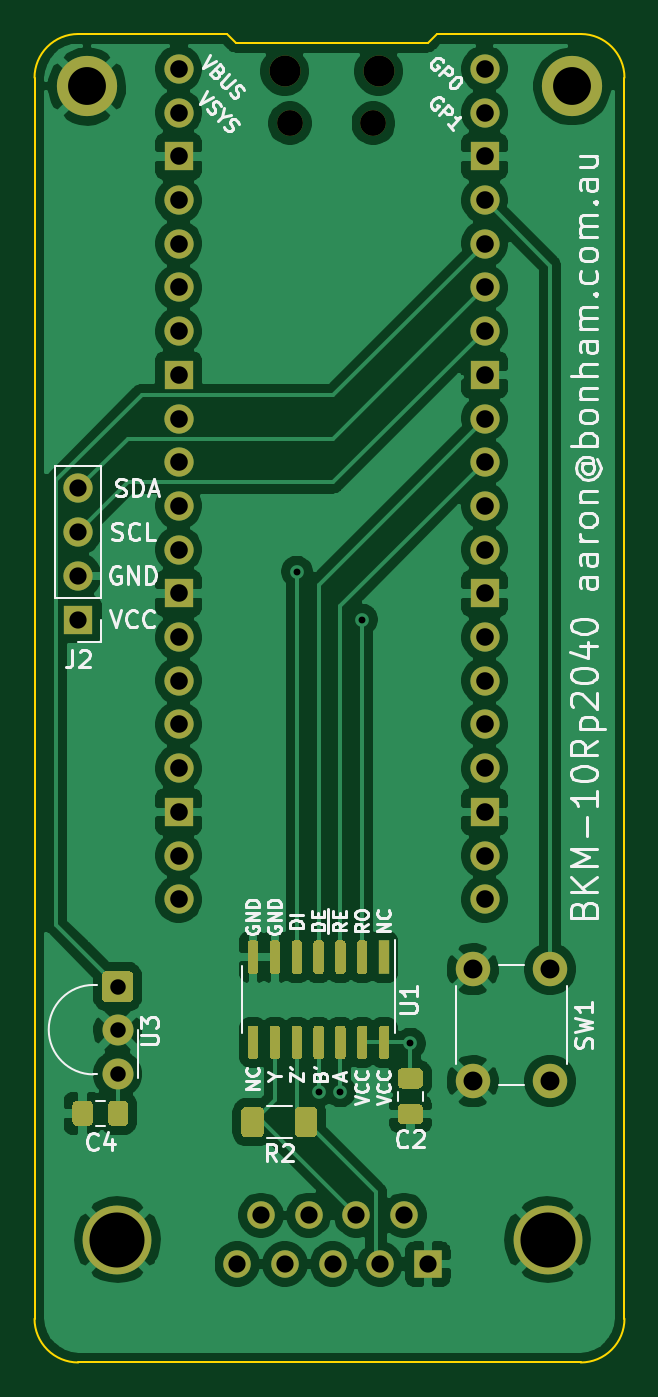
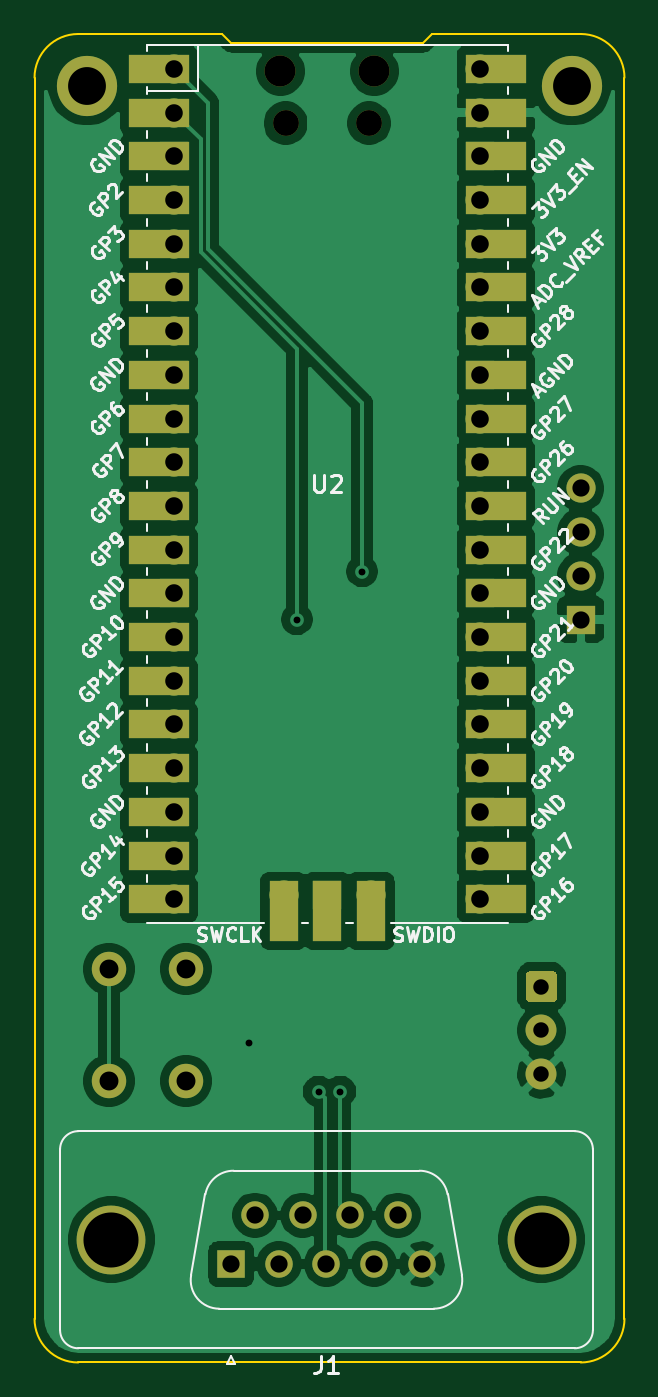
Circuit board: 11 layer files. Board 34.3 x 77.2 mm.
- bottom_copper: BKM-10Rp2040 v2-B_Cu.gbr (98938 bytes)
- bottom_mask: BKM-10Rp2040 v2-B_Mask.gbr (4273 bytes)
- paste: BKM-10Rp2040 v2-B_Paste.gbr (634 bytes)
- bottom_silk: BKM-10Rp2040 v2-B_SilkS.gbr (49065 bytes)
- outline: BKM-10Rp2040 v2-Edge_Cuts.gbr (1208 bytes)
- top_copper: BKM-10Rp2040 v2-F_Cu.gbr (136912 bytes)
- top_mask: BKM-10Rp2040 v2-F_Mask.gbr (9737 bytes)
- paste: BKM-10Rp2040 v2-F_Paste.gbr (7188 bytes)
- top_silk: BKM-10Rp2040 v2-F_SilkS.gbr (32640 bytes)
- drill: BKM-10Rp2040 v2-NPTH.drl (361 bytes)
- drill: BKM-10Rp2040 v2-PTH.drl (1228 bytes)

=== bottom_copper: BKM-10Rp2040 v2-B_Cu.gbr (98938 bytes, source omitted) ===
=== bottom_mask: BKM-10Rp2040 v2-B_Mask.gbr ===
%TF.GenerationSoftware,KiCad,Pcbnew,(5.1.10)-1*%
%TF.CreationDate,2022-01-15T14:59:42+11:00*%
%TF.ProjectId,BKM-10Rp2040 v2,424b4d2d-3130-4527-9032-303430207632,rev?*%
%TF.SameCoordinates,Original*%
%TF.FileFunction,Soldermask,Bot*%
%TF.FilePolarity,Negative*%
%FSLAX46Y46*%
G04 Gerber Fmt 4.6, Leading zero omitted, Abs format (unit mm)*
G04 Created by KiCad (PCBNEW (5.1.10)-1) date 2022-01-15 14:59:42*
%MOMM*%
%LPD*%
G01*
G04 APERTURE LIST*
%ADD10C,3.500000*%
%ADD11O,1.700000X1.700000*%
%ADD12R,1.700000X3.500000*%
%ADD13R,1.700000X1.700000*%
%ADD14O,1.500000X1.500000*%
%ADD15O,1.800000X1.800000*%
%ADD16R,3.500000X1.700000*%
%ADD17C,1.800000*%
%ADD18C,2.000000*%
%ADD19C,4.000000*%
%ADD20C,1.600000*%
%ADD21R,1.600000X1.600000*%
G04 APERTURE END LIST*
D10*
%TO.C,H1*%
X141732000Y-69342000D03*
%TD*%
%TO.C,H1*%
X113538000Y-69342000D03*
%TD*%
D11*
%TO.C,U2*%
X125222000Y-116356000D03*
D12*
X125222000Y-117256000D03*
D13*
X127762000Y-116356000D03*
D12*
X127762000Y-117256000D03*
D11*
X130302000Y-116356000D03*
D12*
X130302000Y-117256000D03*
D14*
X125337000Y-71486000D03*
X130187000Y-71486000D03*
D15*
X125037000Y-68456000D03*
X130487000Y-68456000D03*
D16*
X117972000Y-116586000D03*
X117972000Y-114046000D03*
X117972000Y-111506000D03*
X117972000Y-108966000D03*
X117972000Y-106426000D03*
X117972000Y-103886000D03*
X117972000Y-101346000D03*
X117972000Y-98806000D03*
X117972000Y-96266000D03*
X117972000Y-93726000D03*
X117972000Y-91186000D03*
X117972000Y-88646000D03*
X117972000Y-86106000D03*
X117972000Y-83566000D03*
X117972000Y-81026000D03*
X117972000Y-78486000D03*
X117972000Y-75946000D03*
X117972000Y-73406000D03*
X117972000Y-70866000D03*
X117972000Y-68326000D03*
X137552000Y-116586000D03*
X137552000Y-114046000D03*
X137552000Y-111506000D03*
X137552000Y-108966000D03*
X137552000Y-106426000D03*
X137552000Y-103886000D03*
X137552000Y-101346000D03*
X137552000Y-98806000D03*
X137552000Y-96266000D03*
X137552000Y-93726000D03*
X137552000Y-91186000D03*
X137552000Y-88646000D03*
X137552000Y-86106000D03*
X137552000Y-83566000D03*
X137552000Y-81026000D03*
X137552000Y-78486000D03*
X137552000Y-75946000D03*
X137552000Y-73406000D03*
X137552000Y-70866000D03*
X137552000Y-68326000D03*
D11*
X118872000Y-68326000D03*
X118872000Y-70866000D03*
D13*
X118872000Y-73406000D03*
D11*
X118872000Y-75946000D03*
X118872000Y-78486000D03*
X118872000Y-81026000D03*
X118872000Y-83566000D03*
D13*
X118872000Y-86106000D03*
D11*
X118872000Y-88646000D03*
X118872000Y-91186000D03*
X118872000Y-93726000D03*
X118872000Y-96266000D03*
D13*
X118872000Y-98806000D03*
D11*
X118872000Y-101346000D03*
X118872000Y-103886000D03*
X118872000Y-106426000D03*
X118872000Y-108966000D03*
D13*
X118872000Y-111506000D03*
D11*
X118872000Y-114046000D03*
X118872000Y-116586000D03*
X136652000Y-116586000D03*
X136652000Y-114046000D03*
D13*
X136652000Y-111506000D03*
D11*
X136652000Y-108966000D03*
X136652000Y-106426000D03*
X136652000Y-103886000D03*
X136652000Y-101346000D03*
D13*
X136652000Y-98806000D03*
D11*
X136652000Y-96266000D03*
X136652000Y-93726000D03*
X136652000Y-91186000D03*
X136652000Y-88646000D03*
D13*
X136652000Y-86106000D03*
D11*
X136652000Y-83566000D03*
X136652000Y-81026000D03*
X136652000Y-78486000D03*
X136652000Y-75946000D03*
D13*
X136652000Y-73406000D03*
D11*
X136652000Y-70866000D03*
X136652000Y-68326000D03*
%TD*%
%TO.C,J2*%
X113030000Y-92710000D03*
X113030000Y-95250000D03*
X113030000Y-97790000D03*
D13*
X113030000Y-100330000D03*
%TD*%
D17*
%TO.C,U3*%
X115316000Y-126746000D03*
X115316000Y-124206000D03*
G36*
G01*
X114666200Y-120766000D02*
X115965800Y-120766000D01*
G75*
G02*
X116216000Y-121016200I0J-250200D01*
G01*
X116216000Y-122315800D01*
G75*
G02*
X115965800Y-122566000I-250200J0D01*
G01*
X114666200Y-122566000D01*
G75*
G02*
X114416000Y-122315800I0J250200D01*
G01*
X114416000Y-121016200D01*
G75*
G02*
X114666200Y-120766000I250200J0D01*
G01*
G37*
%TD*%
D18*
%TO.C,SW1*%
X140462000Y-127150000D03*
X135962000Y-127150000D03*
X140462000Y-120650000D03*
X135962000Y-120650000D03*
%TD*%
D19*
%TO.C,J1*%
X140310000Y-136375000D03*
X115310000Y-136375000D03*
D20*
X123655000Y-134955000D03*
X126425000Y-134955000D03*
X129195000Y-134955000D03*
X131965000Y-134955000D03*
X122270000Y-137795000D03*
X125040000Y-137795000D03*
X127810000Y-137795000D03*
X130580000Y-137795000D03*
D21*
X133350000Y-137795000D03*
%TD*%
M02*

=== paste: BKM-10Rp2040 v2-B_Paste.gbr ===
%TF.GenerationSoftware,KiCad,Pcbnew,(5.1.10)-1*%
%TF.CreationDate,2022-01-15T14:59:42+11:00*%
%TF.ProjectId,BKM-10Rp2040 v2,424b4d2d-3130-4527-9032-303430207632,rev?*%
%TF.SameCoordinates,Original*%
%TF.FileFunction,Paste,Bot*%
%TF.FilePolarity,Positive*%
%FSLAX46Y46*%
G04 Gerber Fmt 4.6, Leading zero omitted, Abs format (unit mm)*
G04 Created by KiCad (PCBNEW (5.1.10)-1) date 2022-01-15 14:59:42*
%MOMM*%
%LPD*%
G01*
G04 APERTURE LIST*
%ADD10O,1.700000X1.700000*%
%ADD11R,1.700000X1.700000*%
G04 APERTURE END LIST*
D10*
%TO.C,U2*%
X125222000Y-116356000D03*
D11*
X127762000Y-116356000D03*
D10*
X130302000Y-116356000D03*
%TD*%
M02*

=== bottom_silk: BKM-10Rp2040 v2-B_SilkS.gbr (49065 bytes, source omitted) ===
=== outline: BKM-10Rp2040 v2-Edge_Cuts.gbr ===
%TF.GenerationSoftware,KiCad,Pcbnew,(5.1.10)-1*%
%TF.CreationDate,2022-01-15T14:59:42+11:00*%
%TF.ProjectId,BKM-10Rp2040 v2,424b4d2d-3130-4527-9032-303430207632,rev?*%
%TF.SameCoordinates,Original*%
%TF.FileFunction,Profile,NP*%
%FSLAX46Y46*%
G04 Gerber Fmt 4.6, Leading zero omitted, Abs format (unit mm)*
G04 Created by KiCad (PCBNEW (5.1.10)-1) date 2022-01-15 14:59:42*
%MOMM*%
%LPD*%
G01*
G04 APERTURE LIST*
%TA.AperFunction,Profile*%
%ADD10C,0.100000*%
%TD*%
G04 APERTURE END LIST*
D10*
X133858000Y-66294000D02*
X142240000Y-66294000D01*
X122174000Y-66802000D02*
X121666000Y-66294000D01*
X133350000Y-66802000D02*
X133858000Y-66294000D01*
X122174000Y-66802000D02*
X133350000Y-66802000D01*
X144780000Y-68834000D02*
X144780000Y-140970000D01*
X142240000Y-66294000D02*
G75*
G02*
X144780000Y-68834000I0J-2540000D01*
G01*
X144780000Y-140970000D02*
G75*
G02*
X142240000Y-143510000I-2540000J0D01*
G01*
X113030000Y-143510000D02*
G75*
G02*
X110490000Y-140970000I0J2540000D01*
G01*
X110490000Y-68834000D02*
G75*
G02*
X113030000Y-66294000I2540000J0D01*
G01*
X113030000Y-66294000D02*
X121666000Y-66294000D01*
X110490000Y-140970000D02*
X110490000Y-68834000D01*
X142240000Y-143510000D02*
X113030000Y-143510000D01*
M02*

=== top_copper: BKM-10Rp2040 v2-F_Cu.gbr (136912 bytes, source omitted) ===
=== top_mask: BKM-10Rp2040 v2-F_Mask.gbr (9737 bytes, source omitted) ===
=== paste: BKM-10Rp2040 v2-F_Paste.gbr (7188 bytes, source omitted) ===
=== top_silk: BKM-10Rp2040 v2-F_SilkS.gbr (32640 bytes, source omitted) ===
=== drill: BKM-10Rp2040 v2-NPTH.drl ===
M48
; DRILL file {KiCad (5.1.10)-1} date 01/15/22 14:59:52
; FORMAT={-:-/ absolute / inch / decimal}
; #@! TF.CreationDate,2022-01-15T14:59:52+11:00
; #@! TF.GenerationSoftware,Kicad,Pcbnew,(5.1.10)-1
; #@! TF.FileFunction,NonPlated,1,2,NPTH
FMAT,2
INCH
T1C0.0591
T2C0.0709
%
G90
G05
T1
X4.9345Y-2.8144
X5.1255Y-2.8144
T2
X4.9227Y-2.6951
X5.1373Y-2.6951
T0
M30

=== drill: BKM-10Rp2040 v2-PTH.drl ===
M48
; DRILL file {KiCad (5.1.10)-1} date 01/15/22 14:59:52
; FORMAT={-:-/ absolute / inch / decimal}
; #@! TF.CreationDate,2022-01-15T14:59:52+11:00
; #@! TF.GenerationSoftware,Kicad,Pcbnew,(5.1.10)-1
; #@! TF.FileFunction,Plated,1,2,PTH
FMAT,2
INCH
T1C0.0157
T2C0.0354
T3C0.0394
T4C0.0402
T5C0.0433
T6C0.0866
T7C0.1260
%
G90
G05
T1
X4.95Y-3.84
X5.0Y-5.03
X5.05Y-5.03
X5.1Y-3.95
X5.21Y-4.92
T2
X4.54Y-4.79
X4.54Y-4.89
X4.54Y-4.99
T3
X4.45Y-3.65
X4.45Y-3.75
X4.45Y-3.85
X4.45Y-3.95
X4.8138Y-5.425
X4.8683Y-5.3132
X4.9228Y-5.425
X4.9774Y-5.3132
X5.0319Y-5.425
X5.0864Y-5.3132
X5.1409Y-5.425
X5.1955Y-5.3132
X5.25Y-5.425
T4
X4.68Y-2.69
X4.68Y-2.79
X4.68Y-2.89
X4.68Y-2.99
X4.68Y-3.09
X4.68Y-3.19
X4.68Y-3.29
X4.68Y-3.39
X4.68Y-3.49
X4.68Y-3.59
X4.68Y-3.69
X4.68Y-3.79
X4.68Y-3.89
X4.68Y-3.99
X4.68Y-4.09
X4.68Y-4.19
X4.68Y-4.29
X4.68Y-4.39
X4.68Y-4.49
X4.68Y-4.59
X5.38Y-2.69
X5.38Y-2.79
X5.38Y-2.89
X5.38Y-2.99
X5.38Y-3.09
X5.38Y-3.19
X5.38Y-3.29
X5.38Y-3.39
X5.38Y-3.49
X5.38Y-3.59
X5.38Y-3.69
X5.38Y-3.79
X5.38Y-3.89
X5.38Y-3.99
X5.38Y-4.09
X5.38Y-4.19
X5.38Y-4.29
X5.38Y-4.39
X5.38Y-4.49
X5.38Y-4.59
T5
X5.3528Y-4.75
X5.3528Y-5.0059
X5.53Y-4.75
X5.53Y-5.0059
T6
X4.47Y-2.73
X5.58Y-2.73
T7
X4.5398Y-5.3691
X5.524Y-5.3691
T0
M30
